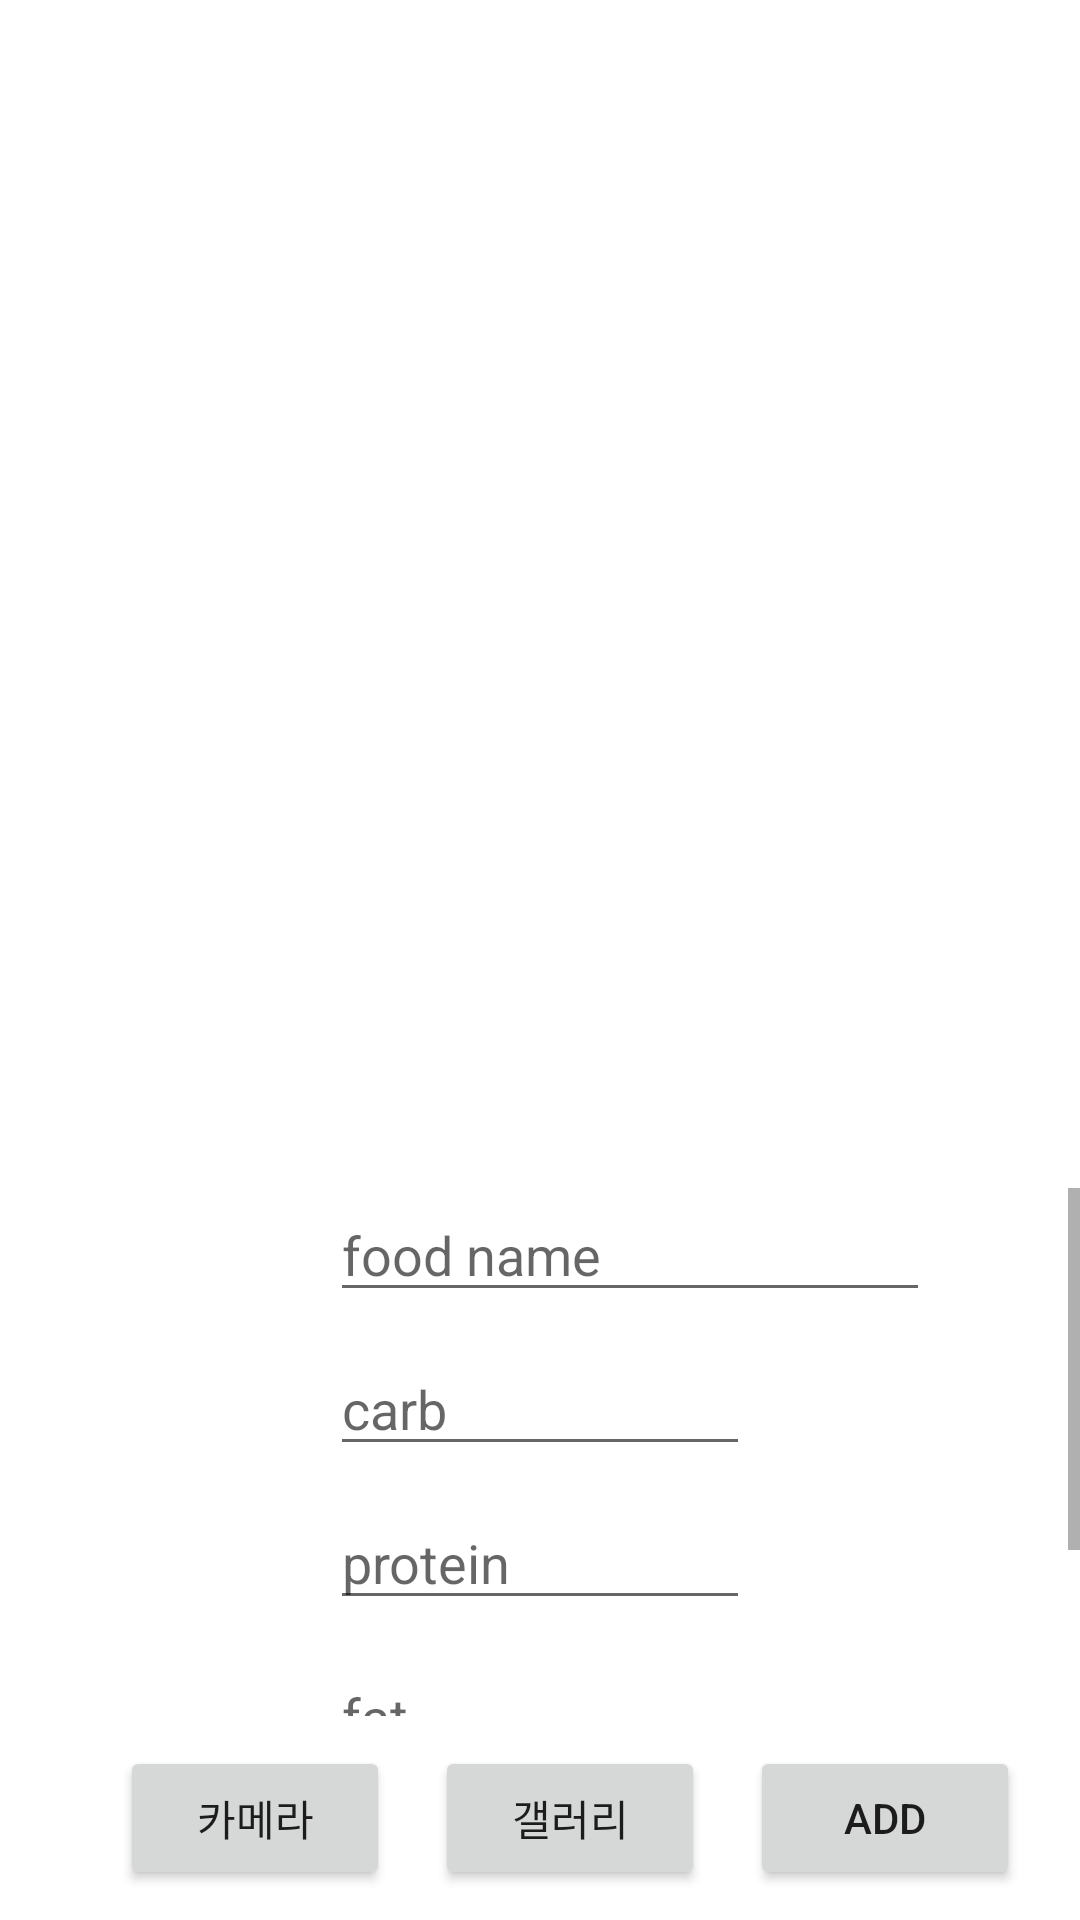

Layout XML and referenced resources for this Android screen:
<!-- AndroidManifest.xml: application theme Theme.Mymanager -->
<!-- res/layout/food_edit.xml -->
<?xml version="1.0" encoding="utf-8"?>
<LinearLayout xmlns:android="http://schemas.android.com/apk/res/android"
    xmlns:app="http://schemas.android.com/apk/res-auto"
    xmlns:tools="http://schemas.android.com/tools"
    android:layout_width="match_parent"
    android:layout_height="match_parent"
    android:orientation="vertical"
    tools:context=".MainActivity">



    <ImageView
        android:id="@+id/imageView2"
        android:layout_width="400dp"
        android:layout_height="200dp"
        android:layout_marginTop="76dp"
        app:layout_constraintEnd_toEndOf="parent"
        app:layout_constraintHorizontal_bias="0.545"
        app:layout_constraintStart_toStartOf="parent"
        app:layout_constraintTop_toTopOf="parent"
        android:layout_marginStart="6dp">

    </ImageView>

    <TextView
        android:id="@+id/tv_output1"
        android:layout_width="match_parent"
        android:layout_height="120dp"
        android:text=""
        app:layout_constraintEnd_toEndOf="parent"
        app:layout_constraintHorizontal_bias="0.545"
        app:layout_constraintStart_toStartOf="parent" />



    <ScrollView
        android:layout_width="match_parent"
        android:layout_height="wrap_content"
        android:layout_weight="1">

        <LinearLayout
            android:layout_width="match_parent"
            android:layout_height="wrap_content"
            android:orientation="vertical">

            <EditText
                android:id="@+id/foodname"
                android:layout_width="200dp"
                android:layout_height="wrap_content"
                android:layout_marginStart="110dp"
                android:ems="10"
                android:hint="food name"
                android:layout_marginBottom="10dp"/>

            <EditText
                android:id="@+id/carb"
                android:layout_width="140dp"
                android:layout_height="wrap_content"
                android:layout_marginStart="110dp"
                android:ems="10"
                android:hint="carb"
                android:layout_marginBottom="10dp"/>

            <EditText
                android:id="@+id/protein"
                android:layout_width="140dp"
                android:layout_height="wrap_content"
                android:layout_marginStart="110dp"
                android:ems="10"
                android:hint="protein"
                app:layout_constraintBottom_toBottomOf="parent"
                android:layout_marginBottom="10dp"/>

            <EditText
                android:id="@+id/fat"
                android:layout_width="140dp"
                android:layout_height="wrap_content"
                android:layout_marginStart="110dp"
                android:ems="10"
                android:hint="fat"
                app:layout_constraintBottom_toBottomOf="parent"
                android:layout_marginBottom="10dp"/>

            <EditText
                android:id="@+id/calories"
                android:layout_width="200dp"
                android:layout_height="wrap_content"
                android:layout_marginStart="110dp"
                android:ems="10"
                android:hint="calories"
                app:layout_constraintBottom_toBottomOf="parent"
                android:layout_marginBottom="10dp"/>

        </LinearLayout>
    </ScrollView>


    <LinearLayout
        android:layout_width="match_parent"
        android:layout_height="wrap_content"
        android:orientation="horizontal">

        <Button
            android:id="@+id/btnCapture"
            android:layout_width="90dp"
            android:layout_height="wrap_content"
            android:layout_gravity="center"
            android:layout_marginLeft="40dp"
            android:layout_marginTop="10dp"
            android:layout_marginBottom="10dp"
            android:text="카메라" />


        <Button
            android:id="@+id/btn_gallery"
            android:layout_width="90dp"
            android:layout_height="wrap_content"
            android:layout_gravity="center"
            android:layout_marginLeft="15dp"
            android:layout_marginRight="15dp"
            android:text="갤러리">

        </Button>

        <Button
            android:id="@+id/btn_add"
            android:layout_width="90dp"
            android:layout_height="wrap_content"
            android:layout_gravity="center"
            android:layout_marginTop="10dp"
            android:layout_marginRight="40dp"
            android:layout_marginBottom="10dp"
            android:text="add" />

    </LinearLayout>
</LinearLayout>
<!-- resources referenced by this layout -->
<resources>
  <style name="Theme.Mymanager" parent="Theme.MaterialComponents.DayNight.DarkActionBar">
          
          
          <item name="colorPrimary">#68A7AD</item>
          <item name="colorPrimaryVariant">@color/skyblue</item>
          <item name="colorOnPrimary">@color/beige</item>
          
          <item name="android:statusBarColor" tools:targetApi="l">@color/skyblue</item>
          
      </style>
  <color name="skyblue">#99C4C8</color>
  <color name="beige">#EEE4AB</color>
</resources>
